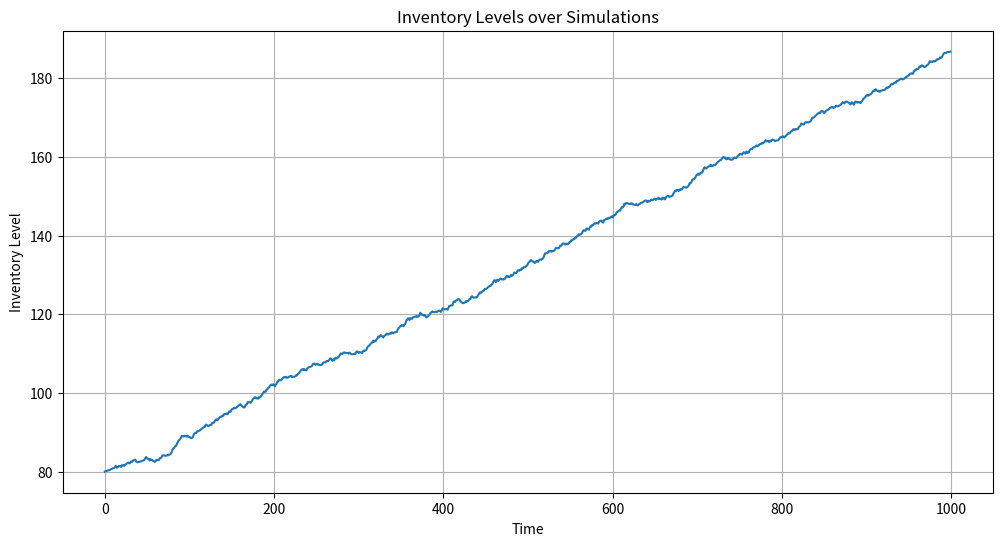

The matplotlib source for this figure:
import numpy as np
import pandas as pd
import matplotlib.pyplot as plt

# Parameters
num_simulations = 1000
inventory_initial = 100
demand_mean = 20
demand_std = 5
lead_time_mean = 7
lead_time_std = 2

# Simulation Function
def run_simulation():
    inventory = inventory_initial
    inventory_levels = []
    for _ in range(num_simulations):
        # Random demand and lead time
        demand = np.random.normal(demand_mean, demand_std)
        lead_time = np.random.normal(lead_time_mean, lead_time_std)
        
        # Update inventory
        inventory -= demand
        if inventory < 0:
            inventory = 0
        inventory_levels.append(inventory)
        
        # Replenish after lead time (simplified model)
        inventory += np.random.normal(demand_mean, demand_std)  # Supply replenishment
    return inventory_levels

# Run simulations
results = [run_simulation() for _ in range(num_simulations)]

# Analyze Results
results_df = pd.DataFrame(results).mean(axis=0)

# Plot Results
plt.figure(figsize=(12, 6))
plt.plot(results_df)
plt.title('Inventory Levels over Simulations')
plt.xlabel('Time')
plt.ylabel('Inventory Level')
plt.grid(True)
plt.show()
